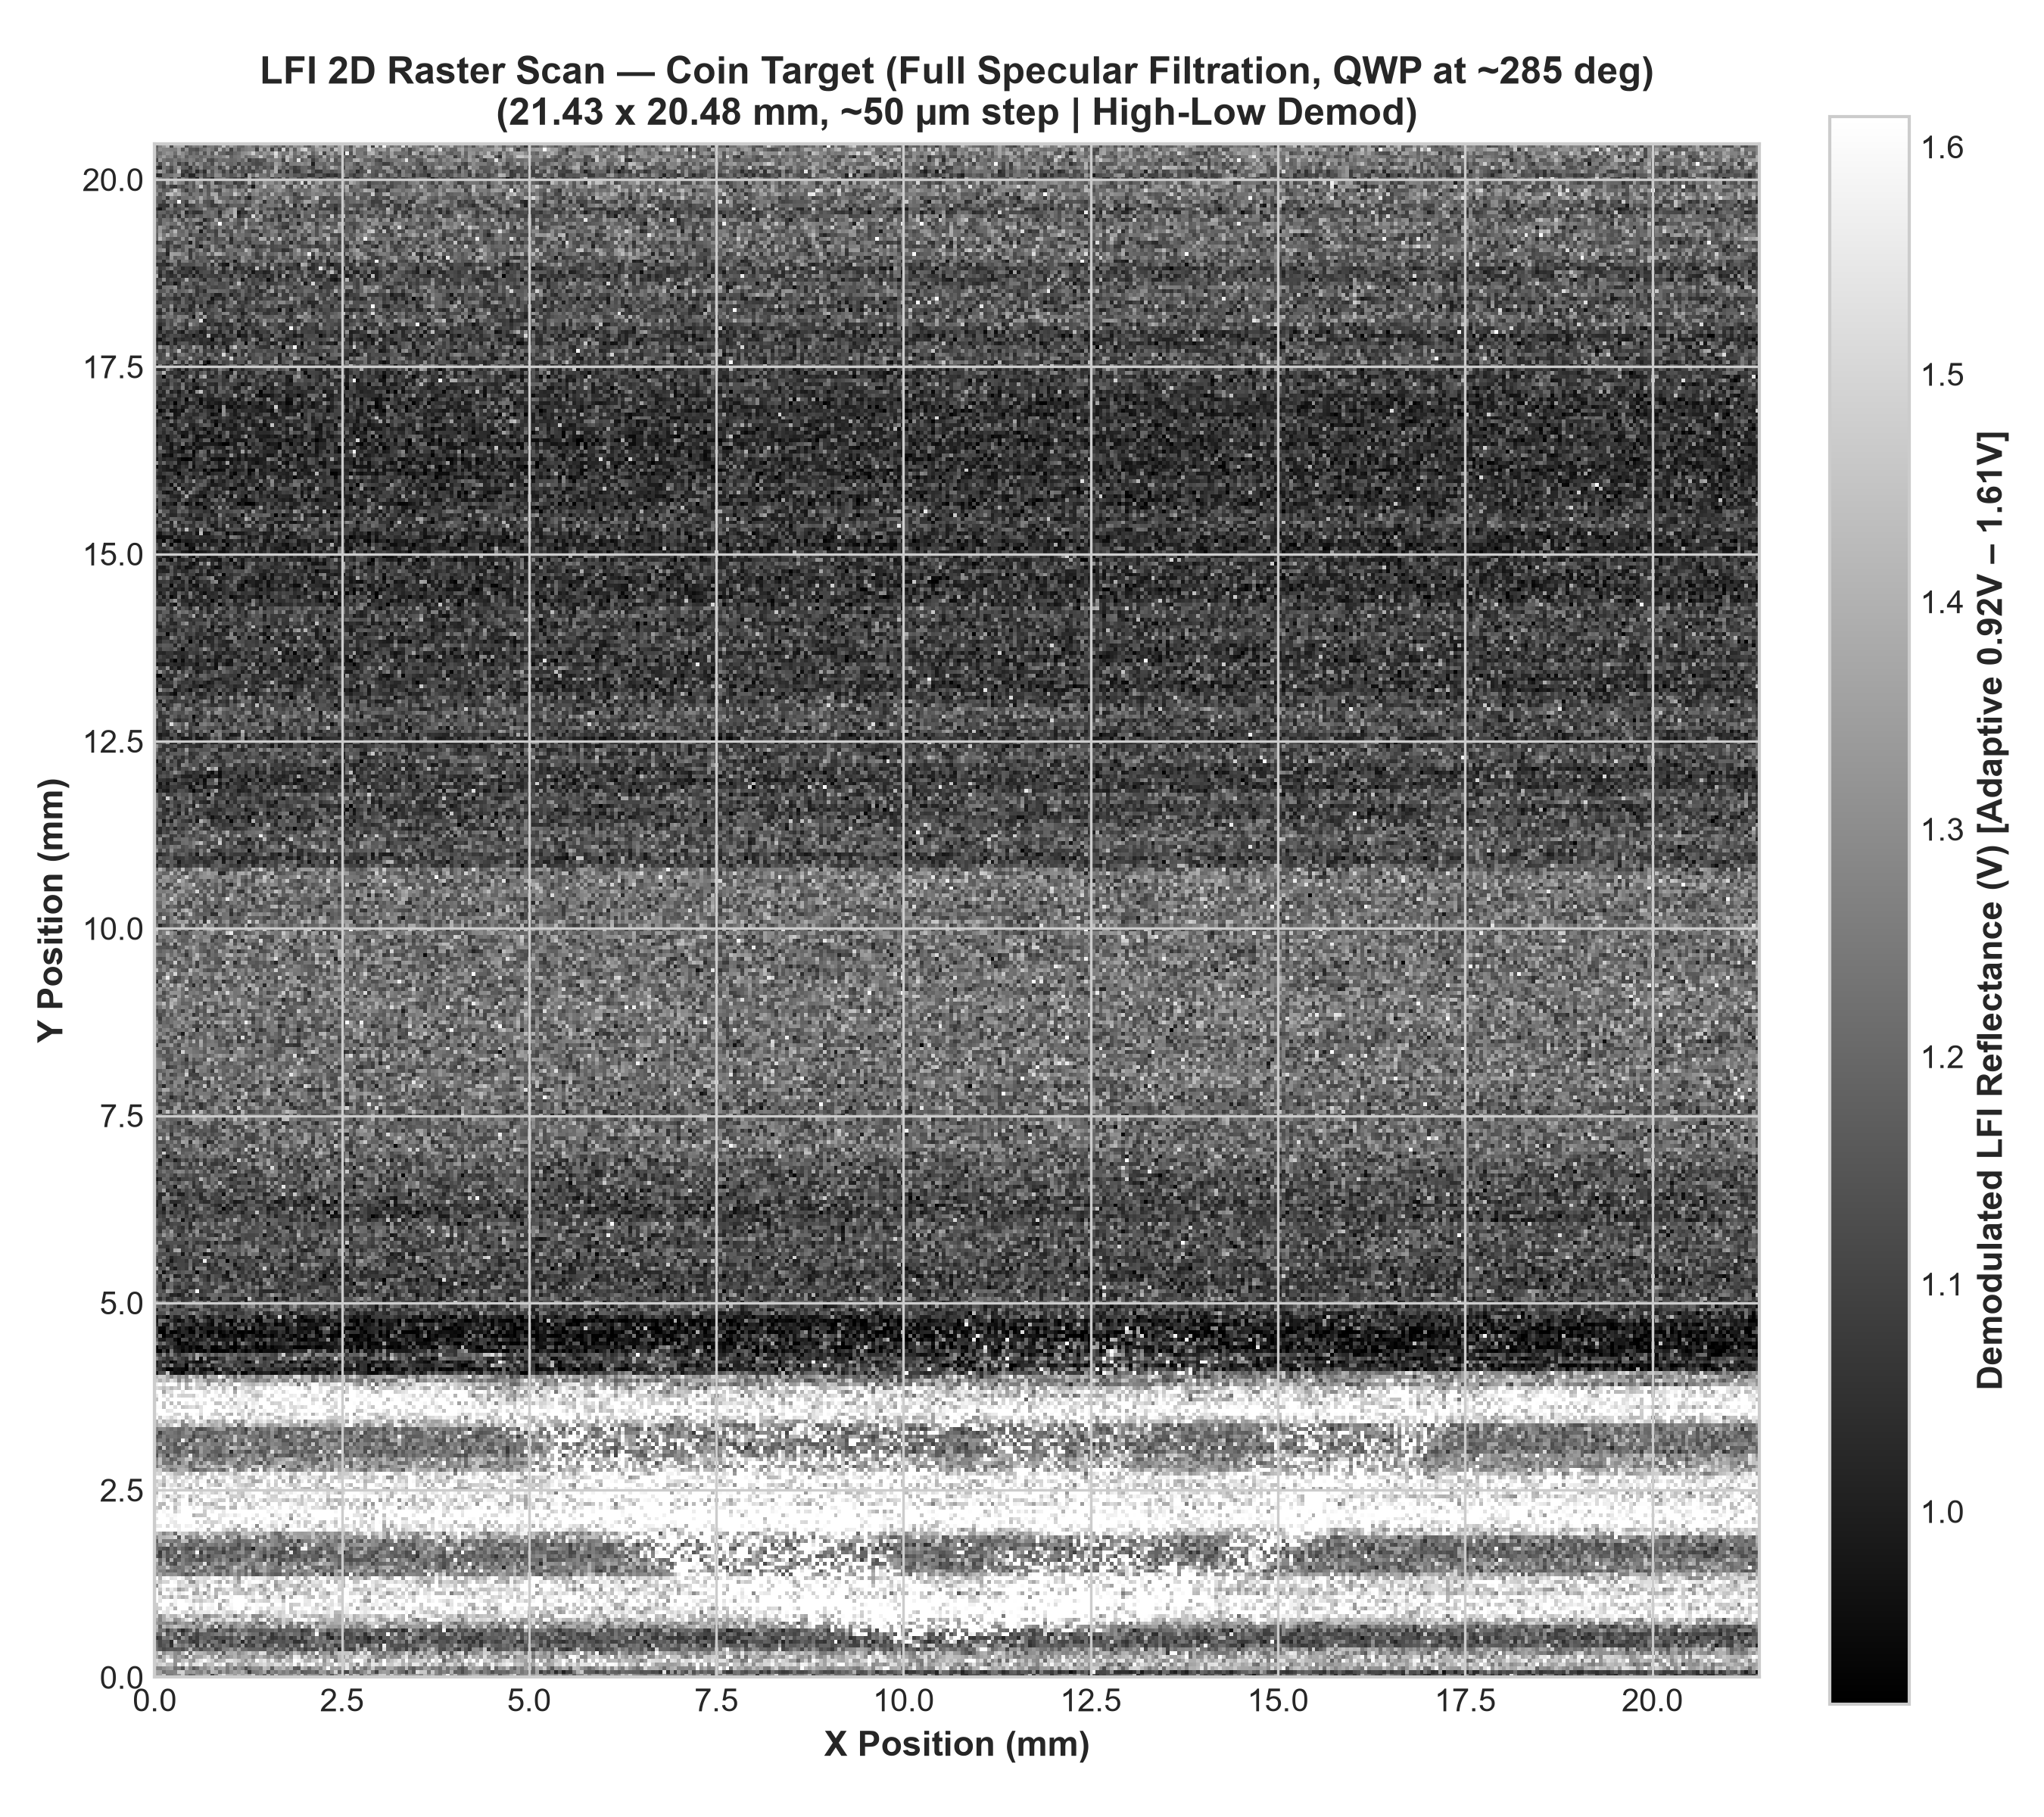

Source data for this figure (header and first rows):
1.345033e+00, 1.356431e+00, 1.458157e+00, 1.243876e+00, 1.247252e+00, 1.283311e+00, 1.310446e+00, 1.464521e+00, 1.262258e+00, 1.186227e+00, 1.211177e+00, 1.325080e+00, 1.304649e+00, 1.397286e+00, 1.396008e+00, 1.090266e+00, 1.271303e+00, 1.427897e+00, 1.522079e+00, 1.386497e+00, 1.396081e+00, 1.332625e+00, 1.420049e+00, 1.356040e+00
1.364292e+00, 1.357718e+00, 1.227950e+00, 1.281198e+00, 1.271040e+00, 1.279654e+00, 1.477863e+00, 1.489337e+00, 1.326873e+00, 1.323522e+00, 1.354184e+00, 1.289149e+00, 1.260836e+00, 1.358959e+00, 1.221367e+00, 1.420144e+00, 1.391801e+00, 1.217571e+00, 1.343836e+00, 1.239815e+00, 1.310968e+00, 1.363805e+00, 1.329281e+00, 1.389279e+00
1.261260e+00, 1.265167e+00, 1.306278e+00, 1.336582e+00, 1.360349e+00, 1.223220e+00, 1.251559e+00, 1.138482e+00, 1.413114e+00, 1.284820e+00, 1.154816e+00, 1.216117e+00, 1.332576e+00, 1.296245e+00, 1.358788e+00, 1.434401e+00, 1.269218e+00, 1.353803e+00, 1.366737e+00, 1.246130e+00, 1.359136e+00, 1.212843e+00, 1.322639e+00, 1.276262e+00
1.446168e+00, 1.485474e+00, 1.520078e+00, 1.422401e+00, 1.437320e+00, 1.310499e+00, 1.682874e+00, 1.463273e+00, 1.649187e+00, 1.378737e+00, 1.534080e+00, 1.533637e+00, 1.578239e+00, 1.346168e+00, 1.440215e+00, 1.435877e+00, 1.584413e+00, 1.515190e+00, 1.729509e+00, 1.289429e+00, 1.365025e+00, 1.501555e+00, 1.353374e+00, 1.355524e+00
1.503812e+00, 1.440956e+00, 1.383766e+00, 1.621842e+00, 1.654220e+00, 1.319421e+00, 1.333520e+00, 1.441079e+00, 1.476392e+00, 1.365781e+00, 1.312057e+00, 1.495475e+00, 1.540280e+00, 1.696237e+00, 1.523328e+00, 1.469406e+00, 1.333544e+00, 1.403398e+00, 1.409489e+00, 1.545613e+00, 1.546689e+00, 1.497250e+00, 1.467474e+00, 1.386478e+00
1.374376e+00, 1.240311e+00, 1.402775e+00, 1.515270e+00, 1.416064e+00, 1.298477e+00, 1.373680e+00, 1.320663e+00, 1.225674e+00, 1.547048e+00, 1.335461e+00, 1.354251e+00, 1.358921e+00, 1.436004e+00, 1.519908e+00, 1.331280e+00, 1.547269e+00, 1.248910e+00, 1.368752e+00, 1.318385e+00, 1.347063e+00, 1.407201e+00, 1.318360e+00, 1.376632e+00
1.393442e+00, 1.520722e+00, 1.292775e+00, 1.371620e+00, 1.392587e+00, 1.304596e+00, 1.268808e+00, 1.428968e+00, 1.571894e+00, 1.201024e+00, 1.509341e+00, 1.414011e+00, 1.416783e+00, 1.388429e+00, 1.307622e+00, 1.314275e+00, 1.335247e+00, 1.460607e+00, 1.164249e+00, 1.408201e+00, 1.378237e+00, 1.399715e+00, 1.286643e+00, 1.343236e+00
1.222685e+00, 1.170269e+00, 1.118673e+00, 1.147260e+00, 1.163949e+00, 1.154615e+00, 1.170146e+00, 1.128446e+00, 1.212055e+00, 1.422614e+00, 1.170733e+00, 1.210642e+00, 1.119824e+00, 1.196918e+00, 1.201403e+00, 1.261665e+00, 1.093460e+00, 1.149477e+00, 1.265487e+00, 1.261287e+00, 1.332610e+00, 1.218992e+00, 1.354887e+00, 1.209943e+00
1.208495e+00, 1.115277e+00, 1.151891e+00, 1.199562e+00, 1.048020e+00, 1.341620e+00, 1.270722e+00, 1.230485e+00, 1.289474e+00, 1.192724e+00, 1.326692e+00, 1.063853e+00, 1.302253e+00, 1.103717e+00, 1.377889e+00, 1.103881e+00, 1.213350e+00, 1.177378e+00, 1.248761e+00, 1.206250e+00, 1.101822e+00, 1.187834e+00, 1.115175e+00, 1.325766e+00
1.192484e+00, 1.117372e+00, 1.173828e+00, 1.168438e+00, 1.031382e+00, 1.462738e+00, 1.190947e+00, 1.164960e+00, 1.203417e+00, 1.104836e+00, 1.057492e+00, 1.090039e+00, 1.236503e+00, 1.202012e+00, 1.113707e+00, 1.234268e+00, 1.234693e+00, 1.127831e+00, 1.028010e+00, 1.242158e+00, 1.141388e+00, 1.234504e+00, 1.276681e+00, 1.027105e+00
1.053229e+00, 1.089286e+00, 1.252438e+00, 1.228585e+00, 1.311612e+00, 1.149851e+00, 1.089667e+00, 1.311462e+00, 1.230946e+00, 1.075128e+00, 1.146174e+00, 1.080490e+00, 1.200407e+00, 1.168614e+00, 1.195974e+00, 1.147261e+00, 1.072659e+00, 1.127280e+00, 1.124192e+00, 1.144639e+00, 1.110270e+00, 1.212409e+00, 1.130950e+00, 1.411491e+00
1.198995e+00, 1.202864e+00, 1.460156e+00, 1.162574e+00, 1.247817e+00, 1.142639e+00, 1.419163e+00, 1.098147e+00, 1.214001e+00, 1.336930e+00, 1.147535e+00, 1.093546e+00, 1.157698e+00, 1.182574e+00, 1.180532e+00, 1.214598e+00, 1.249109e+00, 1.261297e+00, 1.206201e+00, 1.331111e+00, 1.213066e+00, 1.361989e+00, 1.197516e+00, 1.311641e+00
1.382545e+00, 1.242826e+00, 1.236693e+00, 1.081012e+00, 1.214870e+00, 1.270950e+00, 1.120627e+00, 1.027582e+00, 1.120619e+00, 1.178916e+00, 1.361087e+00, 1.131434e+00, 1.346366e+00, 1.347849e+00, 1.148681e+00, 1.134719e+00, 1.054990e+00, 1.284725e+00, 1.201811e+00, 1.173549e+00, 1.098093e+00, 1.176255e+00, 1.303921e+00, 1.210336e+00
1.414225e+00, 1.180604e+00, 1.422615e+00, 1.341332e+00, 1.387739e+00, 1.457665e+00, 1.414832e+00, 1.385838e+00, 1.299841e+00, 1.373780e+00, 1.389609e+00, 1.292926e+00, 1.265894e+00, 1.453400e+00, 1.346215e+00, 1.195035e+00, 1.512016e+00, 1.119434e+00, 1.373431e+00, 1.386019e+00, 1.192090e+00, 1.316201e+00, 1.365045e+00, 1.400409e+00
1.310653e+00, 1.303772e+00, 1.296899e+00, 1.256197e+00, 1.296875e+00, 1.199671e+00, 1.324185e+00, 1.360875e+00, 1.312538e+00, 1.321558e+00, 1.162974e+00, 1.393050e+00, 1.273814e+00, 1.452072e+00, 1.551671e+00, 1.421062e+00, 1.226098e+00, 1.376653e+00, 1.307037e+00, 1.419202e+00, 1.352636e+00, 1.289620e+00, 1.358730e+00, 1.450100e+00
1.364474e+00, 1.273754e+00, 1.387678e+00, 1.452546e+00, 1.490707e+00, 1.300397e+00, 1.329929e+00, 1.433052e+00, 1.532701e+00, 1.588256e+00, 1.451796e+00, 1.243680e+00, 1.452195e+00, 1.351403e+00, 1.348878e+00, 1.542069e+00, 1.480585e+00, 1.515045e+00, 1.393011e+00, 1.543078e+00, 1.561101e+00, 1.502137e+00, 1.556567e+00, 1.385250e+00
1.475299e+00, 1.278602e+00, 1.382282e+00, 1.512633e+00, 1.421309e+00, 1.407338e+00, 1.502054e+00, 1.710531e+00, 1.304845e+00, 1.403282e+00, 1.418630e+00, 1.423375e+00, 1.479906e+00, 1.258304e+00, 1.282218e+00, 1.370633e+00, 1.335593e+00, 1.392956e+00, 1.549757e+00, 1.409416e+00, 1.463364e+00, 1.229233e+00, 1.397433e+00, 1.438246e+00
1.403148e+00, 1.676966e+00, 1.553685e+00, 1.523470e+00, 1.683148e+00, 1.617418e+00, 1.602487e+00, 1.516510e+00, 1.500100e+00, 1.751363e+00, 1.420336e+00, 1.556690e+00, 1.553338e+00, 1.564513e+00, 1.549680e+00, 1.604365e+00, 1.520810e+00, 1.584698e+00, 1.555212e+00, 1.485690e+00, 1.498193e+00, 1.552341e+00, 1.656306e+00, 1.433202e+00
1.466781e+00, 1.477816e+00, 1.619014e+00, 1.538369e+00, 1.582138e+00, 1.392362e+00, 1.693024e+00, 1.662453e+00, 1.664374e+00, 1.397815e+00, 1.542874e+00, 1.703820e+00, 1.466045e+00, 1.607487e+00, 1.572890e+00, 1.567485e+00, 1.732083e+00, 1.365781e+00, 1.523848e+00, 1.690700e+00, 1.578503e+00, 1.608689e+00, 1.613291e+00, 1.618460e+00
1.477526e+00, 1.647686e+00, 1.705090e+00, 1.819367e+00, 1.468071e+00, 1.572963e+00, 1.651173e+00, 1.704509e+00, 1.720236e+00, 1.590619e+00, 1.560943e+00, 1.743250e+00, 1.527977e+00, 1.673135e+00, 1.600614e+00, 1.585409e+00, 1.650523e+00, 1.377303e+00, 1.708711e+00, 1.550569e+00, 1.588913e+00, 1.697737e+00, 1.665893e+00, 1.719465e+00
1.670278e+00, 1.528126e+00, 1.618188e+00, 1.764883e+00, 1.674245e+00, 1.580821e+00, 1.691716e+00, 1.653363e+00, 1.571004e+00, 1.577782e+00, 1.419776e+00, 1.485381e+00, 1.451503e+00, 1.502968e+00, 1.534203e+00, 1.502953e+00, 1.709473e+00, 1.583268e+00, 1.384755e+00, 1.483787e+00, 1.603246e+00, 1.648052e+00, 1.682278e+00, 1.728471e+00
1.661741e+00, 1.552026e+00, 1.452266e+00, 1.497689e+00, 1.369332e+00, 1.561646e+00, 1.452469e+00, 1.395576e+00, 1.438263e+00, 1.589346e+00, 1.536849e+00, 1.540556e+00, 1.499889e+00, 1.643444e+00, 1.430132e+00, 1.543843e+00, 1.374561e+00, 1.608870e+00, 1.656106e+00, 1.807347e+00, 1.576376e+00, 1.660527e+00, 1.879138e+00, 1.665435e+00
1.746382e+00, 1.367519e+00, 1.635820e+00, 1.683750e+00, 1.521209e+00, 1.606972e+00, 1.528952e+00, 1.585215e+00, 1.660166e+00, 1.623141e+00, 1.346938e+00, 1.384169e+00, 1.526722e+00, 1.330832e+00, 1.522656e+00, 1.594116e+00, 1.416898e+00, 1.574758e+00, 1.470467e+00, 1.440842e+00, 1.783934e+00, 1.461932e+00, 1.440192e+00, 1.457503e+00
1.606761e+00, 1.463714e+00, 1.587297e+00, 1.465374e+00, 1.558029e+00, 1.501903e+00, 1.333944e+00, 1.400622e+00, 1.464722e+00, 1.712071e+00, 1.524214e+00, 1.385544e+00, 1.598465e+00, 1.682247e+00, 1.443511e+00, 1.607606e+00, 1.395136e+00, 1.413089e+00, 1.486853e+00, 1.557574e+00, 1.514907e+00, 1.485069e+00, 1.466775e+00, 1.381793e+00
1.298714e+00, 1.529060e+00, 1.712239e+00, 1.646258e+00, 1.688915e+00, 1.623129e+00, 1.499938e+00, 1.536481e+00, 1.497741e+00, 1.498780e+00, 1.505938e+00, 1.461612e+00, 1.587210e+00, 1.504547e+00, 1.334281e+00, 1.690941e+00, 1.629844e+00, 1.522402e+00, 1.850713e+00, 1.645902e+00, 1.591835e+00, 1.399385e+00, 1.453031e+00, 1.637892e+00
1.525538e+00, 1.444594e+00, 1.496487e+00, 1.495467e+00, 1.786105e+00, 1.593146e+00, 1.477009e+00, 1.509937e+00, 1.576016e+00, 1.327035e+00, 1.293798e+00, 1.479860e+00, 1.531263e+00, 1.487998e+00, 1.674219e+00, 1.556922e+00, 1.468301e+00, 1.372412e+00, 1.606845e+00, 1.392328e+00, 1.517257e+00, 1.481183e+00, 1.343652e+00, 1.520980e+00
1.696996e+00, 1.395559e+00, 1.585054e+00, 1.708677e+00, 1.528869e+00, 1.546779e+00, 1.623216e+00, 1.572115e+00, 1.425891e+00, 1.417052e+00, 1.632740e+00, 1.524562e+00, 1.547269e+00, 1.514155e+00, 1.511226e+00, 1.594264e+00, 1.753505e+00, 1.578730e+00, 1.483196e+00, 1.559888e+00, 1.660552e+00, 1.440808e+00, 1.297497e+00, 1.666871e+00
1.302717e+00, 1.380804e+00, 1.278132e+00, 1.326546e+00, 1.308963e+00, 1.326761e+00, 1.268214e+00, 1.212245e+00, 1.142187e+00, 1.211663e+00, 1.129982e+00, 1.283321e+00, 1.257937e+00, 1.333155e+00, 1.222189e+00, 1.388634e+00, 1.199021e+00, 1.170257e+00, 1.332046e+00, 1.208891e+00, 1.279717e+00, 1.336223e+00, 1.252840e+00, 1.308676e+00
1.362571e+00, 1.270427e+00, 1.281784e+00, 1.195346e+00, 1.225031e+00, 1.198370e+00, 1.269539e+00, 1.232680e+00, 1.385526e+00, 1.256790e+00, 1.472087e+00, 1.292178e+00, 1.206743e+00, 1.186322e+00, 1.320386e+00, 1.269813e+00, 1.280753e+00, 1.234404e+00, 1.324871e+00, 1.164501e+00, 1.301482e+00, 1.391481e+00, 1.237750e+00, 1.281244e+00
1.309880e+00, 1.331386e+00, 1.314056e+00, 1.460293e+00, 1.268480e+00, 1.237609e+00, 1.221560e+00, 1.249559e+00, 1.334397e+00, 1.320423e+00, 1.114709e+00, 1.237830e+00, 1.463550e+00, 1.220293e+00, 1.341661e+00, 1.284660e+00, 1.182227e+00, 1.159980e+00, 1.150801e+00, 1.256976e+00, 1.287592e+00, 1.468408e+00, 1.357486e+00, 1.333618e+00
1.339876e+00, 1.183828e+00, 1.411314e+00, 1.225882e+00, 1.148599e+00, 1.105110e+00, 1.340118e+00, 1.270133e+00, 1.217665e+00, 1.213315e+00, 1.322868e+00, 1.297139e+00, 1.263626e+00, 1.533864e+00, 1.134114e+00, 1.271412e+00, 1.342719e+00, 1.267386e+00, 1.392037e+00, 1.244081e+00, 1.232100e+00, 1.256536e+00, 1.277670e+00, 1.387913e+00
1.475122e+00, 1.227225e+00, 1.344767e+00, 1.124299e+00, 1.393235e+00, 1.137861e+00, 1.174226e+00, 1.276477e+00, 1.198352e+00, 1.166835e+00, 1.200100e+00, 1.141684e+00, 1.111262e+00, 1.194557e+00, 1.177031e+00, 1.205077e+00, 1.290664e+00, 1.195881e+00, 1.315730e+00, 1.257178e+00, 1.102344e+00, 1.199372e+00, 1.086635e+00, 1.286760e+00
1.145877e+00, 1.085444e+00, 1.268699e+00, 1.160460e+00, 1.182284e+00, 1.282842e+00, 1.113395e+00, 1.247911e+00, 1.240288e+00, 1.180782e+00, 1.097636e+00, 1.310294e+00, 1.162300e+00, 1.212584e+00, 1.083876e+00, 1.192461e+00, 1.220118e+00, 1.230708e+00, 1.287091e+00, 1.203913e+00, 1.231898e+00, 1.214954e+00, 1.174292e+00, 1.225494e+00
1.260442e+00, 1.065569e+00, 1.288057e+00, 1.147122e+00, 1.240145e+00, 1.164735e+00, 1.473402e+00, 1.230011e+00, 1.168658e+00, 1.213192e+00, 1.253768e+00, 1.606549e+00, 1.075247e+00, 1.319294e+00, 1.203141e+00, 1.218220e+00, 1.170689e+00, 1.171325e+00, 1.085905e+00, 1.206933e+00, 1.155351e+00, 1.221086e+00, 1.291617e+00, 1.309238e+00
1.226274e+00, 1.183385e+00, 1.138998e+00, 1.114100e+00, 1.227515e+00, 1.151181e+00, 1.248093e+00, 1.194393e+00, 1.135956e+00, 1.092909e+00, 1.155160e+00, 1.308771e+00, 1.181779e+00, 1.220156e+00, 1.120428e+00, 1.140714e+00, 1.163296e+00, 1.259889e+00, 1.123288e+00, 1.307094e+00, 1.151021e+00, 1.133062e+00, 1.157902e+00, 1.294165e+00
1.224993e+00, 1.291894e+00, 1.342253e+00, 1.475265e+00, 1.166875e+00, 1.362385e+00, 1.267097e+00, 1.252682e+00, 1.177814e+00, 1.235921e+00, 1.196357e+00, 1.199729e+00, 1.359516e+00, 1.242754e+00, 1.275363e+00, 1.253631e+00, 1.221192e+00, 1.295817e+00, 1.236116e+00, 1.225533e+00, 1.215088e+00, 1.214098e+00, 1.115791e+00, 1.263356e+00
1.175241e+00, 1.430022e+00, 1.256341e+00, 1.263965e+00, 1.271550e+00, 1.230773e+00, 1.257344e+00, 1.438302e+00, 1.425681e+00, 1.164862e+00, 1.256336e+00, 1.236441e+00, 1.147264e+00, 1.204899e+00, 1.422664e+00, 1.350596e+00, 1.288817e+00, 1.294025e+00, 1.269526e+00, 1.464021e+00, 1.323003e+00, 1.222552e+00, 1.174931e+00, 1.222776e+00
1.300566e+00, 1.410415e+00, 1.410367e+00, 1.437763e+00, 1.450888e+00, 1.516049e+00, 1.152081e+00, 1.511343e+00, 1.249335e+00, 1.288684e+00, 1.427208e+00, 1.282103e+00, 1.354925e+00, 1.558524e+00, 1.285148e+00, 1.496158e+00, 1.239939e+00, 1.270929e+00, 1.558219e+00, 1.205499e+00, 1.334871e+00, 1.409374e+00, 1.170042e+00, 1.388559e+00
1.453502e+00, 1.397598e+00, 1.274758e+00, 1.349008e+00, 1.396220e+00, 1.200938e+00, 1.526708e+00, 1.466202e+00, 1.480785e+00, 1.378661e+00, 1.397772e+00, 1.329438e+00, 1.546326e+00, 1.432897e+00, 1.552598e+00, 1.382556e+00, 1.404956e+00, 1.437380e+00, 1.396773e+00, 1.285040e+00, 1.310515e+00, 1.293063e+00, 1.300506e+00, 1.471108e+00
1.602354e+00, 1.752538e+00, 1.885304e+00, 1.613361e+00, 1.723114e+00, 1.695984e+00, 1.566675e+00, 1.946887e+00, 1.689396e+00, 1.660337e+00, 1.616136e+00, 1.547758e+00, 1.591474e+00, 1.840274e+00, 1.382188e+00, 1.742873e+00, 1.836826e+00, 1.668598e+00, 1.509469e+00, 1.448100e+00, 1.532264e+00, 1.357578e+00, 1.649211e+00, 1.395571e+00
1.550007e+00, 1.551539e+00, 1.800736e+00, 1.503454e+00, 1.697700e+00, 1.548455e+00, 1.551446e+00, 1.928234e+00, 1.572129e+00, 1.582829e+00, 1.851242e+00, 1.752888e+00, 1.540603e+00, 1.643715e+00, 1.720328e+00, 1.472836e+00, 1.649111e+00, 1.699278e+00, 1.527798e+00, 1.645778e+00, 1.568551e+00, 1.521042e+00, 1.369576e+00, 1.629293e+00
1.649580e+00, 1.631154e+00, 1.728319e+00, 1.737132e+00, 1.560142e+00, 1.547496e+00, 1.725772e+00, 1.711033e+00, 1.671922e+00, 1.844303e+00, 1.683798e+00, 1.478251e+00, 1.628687e+00, 1.479500e+00, 1.527601e+00, 1.487264e+00, 1.488833e+00, 1.539901e+00, 1.609135e+00, 1.691643e+00, 1.461329e+00, 1.645565e+00, 1.767885e+00, 1.577240e+00
1.546406e+00, 1.676562e+00, 1.635007e+00, 1.608145e+00, 1.569108e+00, 1.604118e+00, 1.618044e+00, 1.663940e+00, 1.658326e+00, 1.758438e+00, 1.624043e+00, 1.610109e+00, 1.700489e+00, 1.608516e+00, 1.476390e+00, 1.839443e+00, 1.805338e+00, 1.531378e+00, 1.772333e+00, 1.779568e+00, 1.629235e+00, 1.672705e+00, 1.614402e+00, 1.707404e+00
1.762091e+00, 1.678878e+00, 1.649852e+00, 1.571885e+00, 1.600179e+00, 1.591217e+00, 1.780235e+00, 1.868992e+00, 1.675621e+00, 1.799884e+00, 1.385180e+00, 1.452840e+00, 1.447942e+00, 1.465812e+00, 1.656352e+00, 1.686554e+00, 1.727983e+00, 1.545218e+00, 1.540861e+00, 1.569715e+00, 1.596471e+00, 1.538194e+00, 1.585159e+00, 1.767356e+00
1.533499e+00, 1.732000e+00, 1.587655e+00, 1.625422e+00, 1.814558e+00, 1.470827e+00, 1.549492e+00, 1.680888e+00, 1.697154e+00, 1.712140e+00, 1.685697e+00, 1.676779e+00, 1.694316e+00, 1.473703e+00, 1.659973e+00, 1.562341e+00, 1.662258e+00, 1.655036e+00, 1.551643e+00, 1.907938e+00, 1.610941e+00, 1.633950e+00, 1.625460e+00, 1.667566e+00
1.470355e+00, 1.419348e+00, 1.674152e+00, 1.457484e+00, 1.775480e+00, 1.423681e+00, 1.575808e+00, 1.629423e+00, 1.714277e+00, 1.631260e+00, 1.550832e+00, 1.728334e+00, 1.667408e+00, 1.514046e+00, 1.527013e+00, 1.555030e+00, 1.464338e+00, 1.433726e+00, 1.431531e+00, 1.646928e+00, 1.416650e+00, 1.408469e+00, 1.744458e+00, 1.567948e+00
1.663410e+00, 1.427547e+00, 1.409907e+00, 1.670965e+00, 1.650733e+00, 1.491480e+00, 1.504707e+00, 1.699868e+00, 1.603263e+00, 1.495102e+00, 1.593108e+00, 1.468191e+00, 1.578611e+00, 1.428364e+00, 1.462894e+00, 1.384071e+00, 1.472525e+00, 1.612455e+00, 1.651560e+00, 1.729099e+00, 1.559048e+00, 1.442082e+00, 1.711867e+00, 1.784267e+00
1.581144e+00, 1.729143e+00, 1.563441e+00, 1.612599e+00, 1.518766e+00, 1.391727e+00, 1.566725e+00, 1.624482e+00, 1.690581e+00, 1.326110e+00, 1.562384e+00, 1.589928e+00, 1.433103e+00, 1.685724e+00, 1.689460e+00, 1.541693e+00, 1.521315e+00, 1.456788e+00, 1.467597e+00, 1.671100e+00, 1.434844e+00, 1.677936e+00, 1.461208e+00, 1.629364e+00
1.544813e+00, 1.824793e+00, 1.514049e+00, 1.370361e+00, 1.549870e+00, 1.551630e+00, 1.442445e+00, 1.535422e+00, 1.751921e+00, 1.442632e+00, 1.531926e+00, 1.440254e+00, 1.588880e+00, 1.610660e+00, 1.542825e+00, 1.710609e+00, 1.684518e+00, 1.567102e+00, 1.594186e+00, 1.579856e+00, 1.470193e+00, 1.475319e+00, 1.496983e+00, 1.427562e+00
1.408276e+00, 1.595037e+00, 1.560447e+00, 1.640825e+00, 1.645909e+00, 1.466128e+00, 1.668223e+00, 1.672349e+00, 1.609262e+00, 1.792612e+00, 1.512457e+00, 1.628798e+00, 1.501000e+00, 1.550499e+00, 1.566368e+00, 1.497690e+00, 1.464588e+00, 1.558997e+00, 1.688564e+00, 1.379333e+00, 1.539663e+00, 1.578034e+00, 1.472742e+00, 1.451537e+00
1.483715e+00, 1.607759e+00, 1.548072e+00, 1.696310e+00, 1.553794e+00, 1.716972e+00, 1.551832e+00, 1.554596e+00, 1.460920e+00, 1.358744e+00, 1.596894e+00, 1.602126e+00, 1.351669e+00, 1.722648e+00, 1.544505e+00, 1.790098e+00, 1.619997e+00, 1.771828e+00, 1.626482e+00, 1.491409e+00, 1.542188e+00, 1.635052e+00, 1.542292e+00, 1.518005e+00
1.536165e+00, 1.492133e+00, 1.369177e+00, 1.581121e+00, 1.513580e+00, 1.537925e+00, 1.412380e+00, 1.520236e+00, 1.692417e+00, 1.442505e+00, 1.672518e+00, 1.467666e+00, 1.625278e+00, 1.636206e+00, 1.499538e+00, 1.504288e+00, 1.444764e+00, 1.377727e+00, 1.587730e+00, 1.546809e+00, 1.591539e+00, 1.550577e+00, 1.493000e+00, 1.473912e+00
1.466924e+00, 1.523647e+00, 1.437658e+00, 1.562364e+00, 1.775419e+00, 1.477116e+00, 1.683944e+00, 1.508290e+00, 1.563645e+00, 1.627980e+00, 1.529835e+00, 1.487419e+00, 1.597106e+00, 1.599920e+00, 1.375020e+00, 1.653069e+00, 1.362167e+00, 1.513637e+00, 1.471743e+00, 1.731542e+00, 1.620493e+00, 1.423083e+00, 1.495385e+00, 1.581271e+00
1.688828e+00, 1.644450e+00, 1.448459e+00, 1.599163e+00, 1.528565e+00, 1.458482e+00, 1.505282e+00, 1.667998e+00, 1.484216e+00, 1.504514e+00, 1.640315e+00, 1.409627e+00, 1.508812e+00, 1.695051e+00, 1.694962e+00, 1.461225e+00, 1.516743e+00, 1.701529e+00, 1.536092e+00, 1.789827e+00, 1.544713e+00, 1.506223e+00, 1.492013e+00, 1.472382e+00
1.514631e+00, 1.491929e+00, 1.731018e+00, 1.514609e+00, 1.510443e+00, 1.420362e+00, 1.401012e+00, 1.383717e+00, 1.849764e+00, 1.416935e+00, 1.520584e+00, 1.641531e+00, 1.370700e+00, 1.424286e+00, 1.872249e+00, 1.495136e+00, 1.659705e+00, 1.468678e+00, 1.483702e+00, 1.457435e+00, 1.521998e+00, 1.380583e+00, 1.490537e+00, 1.625703e+00
1.456588e+00, 1.494250e+00, 1.315123e+00, 1.345283e+00, 1.220231e+00, 1.268632e+00, 1.390773e+00, 1.400175e+00, 1.378144e+00, 1.266399e+00, 1.144260e+00, 1.186888e+00, 1.248667e+00, 1.217240e+00, 1.294110e+00, 1.304354e+00, 1.348467e+00, 1.223367e+00, 1.175855e+00, 1.336923e+00, 1.592629e+00, 1.402259e+00, 1.218745e+00, 1.272182e+00
1.230335e+00, 1.347424e+00, 1.435186e+00, 1.325819e+00, 1.327069e+00, 1.354662e+00, 1.363989e+00, 1.367130e+00, 1.316081e+00, 1.194187e+00, 1.274595e+00, 1.441320e+00, 1.383225e+00, 1.419837e+00, 1.298672e+00, 1.493127e+00, 1.389445e+00, 1.361728e+00, 1.455791e+00, 1.480791e+00, 1.401230e+00, 1.207424e+00, 1.246705e+00, 1.271966e+00
1.300088e+00, 1.436840e+00, 1.233340e+00, 1.235017e+00, 1.209798e+00, 1.391036e+00, 1.159049e+00, 1.324238e+00, 1.390697e+00, 1.173321e+00, 1.251184e+00, 1.359945e+00, 1.201518e+00, 1.348716e+00, 1.455472e+00, 1.309151e+00, 1.258566e+00, 1.187964e+00, 1.202226e+00, 1.398978e+00, 1.343046e+00, 1.328744e+00, 1.166963e+00, 1.295994e+00
1.268055e+00, 1.440791e+00, 1.256741e+00, 1.314621e+00, 1.168924e+00, 1.211678e+00, 1.326119e+00, 1.335190e+00, 1.449379e+00, 1.456913e+00, 1.261165e+00, 1.265025e+00, 1.385294e+00, 1.180999e+00, 1.250940e+00, 1.207762e+00, 1.210832e+00, 1.343680e+00, 1.233191e+00, 1.315758e+00, 1.306485e+00, 1.333172e+00, 1.458921e+00, 1.189024e+00
1.127674e+00, 1.342542e+00, 1.261544e+00, 1.103768e+00, 1.360898e+00, 1.269598e+00, 1.177081e+00, 1.279773e+00, 1.239506e+00, 1.548224e+00, 1.215300e+00, 1.173590e+00, 1.290945e+00, 1.259360e+00, 1.143618e+00, 1.238862e+00, 1.192822e+00, 1.116895e+00, 1.206095e+00, 1.231243e+00, 1.168024e+00, 1.218113e+00, 1.294029e+00, 1.391117e+00
1.181965e+00, 1.254324e+00, 1.190851e+00, 1.227758e+00, 1.240974e+00, 1.153105e+00, 1.145631e+00, 1.314973e+00, 1.237871e+00, 1.160957e+00, 1.120918e+00, 1.160088e+00, 1.342787e+00, 1.252601e+00, 1.272383e+00, 1.178343e+00, 1.164400e+00, 1.181779e+00, 1.285862e+00, 1.336293e+00, 1.029315e+00, 1.292399e+00, 1.214066e+00, 1.234026e+00
... 350 more rows
